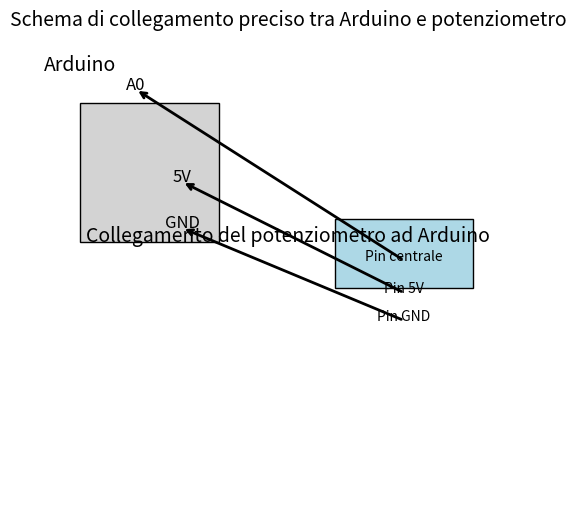

Reproduce this figure in Python.

import matplotlib.pyplot as plt
import matplotlib.patches as patches

# Crea la figura
fig, ax = plt.subplots(figsize=(10, 6))

# Crea il box per Arduino
arduino_box = patches.Rectangle((0.05, 0.55), 0.3, 0.3, linewidth=1, edgecolor='black', facecolor='lightgray', label="Arduino Uno")
ax.add_patch(arduino_box)

# Aggiungi l'etichetta "Arduino" accanto al rettangolo grigio
ax.text(0.05, 0.92, "Arduino", fontsize=14, color="black", ha="center")

# Etichette per i pin di Arduino
ax.text(0.17, 0.88, "A0", fontsize=12, color="black", ha="center")
ax.text(0.27, 0.68, "5V", fontsize=12, color="black", ha="center")
ax.text(0.27, 0.58, "GND", fontsize=12, color="black", ha="center")

# Crea il box per il potenziometro
potentiometer_box = patches.Rectangle((0.6, 0.45), 0.3, 0.15, linewidth=1, edgecolor='black', facecolor='lightblue', label="Potenziometro")
ax.add_patch(potentiometer_box)

# Etichette per i pin del potenziometro
ax.text(0.75, 0.51, "Pin centrale", fontsize=10, color="black", ha="center")
ax.text(0.75, 0.44, "Pin 5V", fontsize=10, color="black", ha="center")
ax.text(0.75, 0.38, "Pin GND", fontsize=10, color="black", ha="center")

# Disegna le linee di collegamento con frecce
ax.annotate('', xy=(0.17, 0.88), xytext=(0.75, 0.51), arrowprops=dict(facecolor='black', edgecolor='black', arrowstyle="->", lw=2))  # A0 -> Pin centrale
ax.annotate('', xy=(0.27, 0.68), xytext=(0.75, 0.44), arrowprops=dict(facecolor='black', edgecolor='black', arrowstyle="->", lw=2))  # 5V -> Pin 5V
ax.annotate('', xy=(0.27, 0.58), xytext=(0.75, 0.38), arrowprops=dict(facecolor='black', edgecolor='black', arrowstyle="->", lw=2))  # GND -> Pin GND

# Etichetta per la spiegazione
ax.text(0.5, 0.55, "Collegamento del potenziometro ad Arduino", fontsize=14, color="black", ha="center")

# Imposta limiti e proporzioni
ax.set_xlim(0, 1)
ax.set_ylim(0, 1)
ax.set_aspect('equal', adjustable='box')

# Nascondi gli assi
ax.axis('off')

# Titolo
ax.set_title("Schema di collegamento preciso tra Arduino e potenziometro", fontsize=14)

# Mostra il grafico
plt.show()
